Run: headless pygame with SDL's dummy video driver; simulated clock (each Clock.tick advances the game by its frame time, no real sleeping); random seed 0; keys injected as events and as key.get_pressed() state; mouse plan: one left click at the window centre at the start of phase 2, then a move to the lower-right quarter at the start of phase 3.
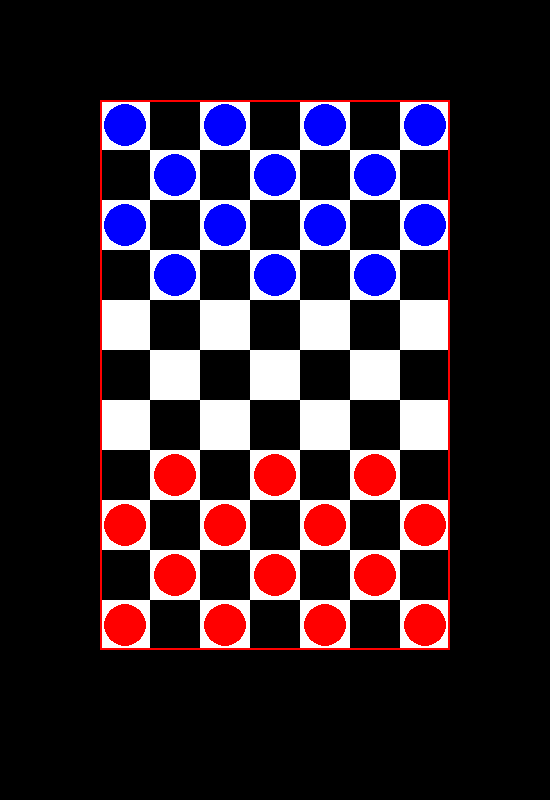
Frame 1 of 4 · flips 1–60 · no input
Frame 2 of 4 · flips 61–180 · clicked the window centre · tapped SPACE, RETURN · held RIGHT (→), D · screen unchanged from frame 1, image omitted
Frame 3 of 4 · flips 181–300 · moved the mouse to the lower-right quarter · held DOWN (↓), S · screen unchanged from frame 2, image omitted
Frame 4 of 4 · flips 301–420 · held LEFT (←), A, UP (↑), W · screen unchanged from frame 3, image omitted

The pygame program that drew these frames:

import pygame

pygame.font.init()
BLACK = (0, 0, 0)
WHITE = (255, 255, 255)
RED = (255, 0, 0)
BLUE = (0, 0, 255)
GREEN = (0, 255, 0)
WIDTH, HEIGHT = (550, 800)
PLAY_WIDTH, PLAY_HEIGHT = (350, 550)
block_size = 50
top_left_x = 100
top_left_y = 100
PIECES = []
MOD_LIST = []
n = 0
win = pygame.display.set_mode((WIDTH, HEIGHT))
pygame.display.set_caption('Checkers')
player_1 = None
player_2 = None
game_started = False


class Piece:
    def __init__(self, x, y, color):
        self.x = x
        self.y = y
        self.color = color
        self.radius = 21
        self.draw(surface=win)

    def draw(self, surface):
        pygame.draw.circle(surface, self.color, (int(self.x), int(self.y)), self.radius)

    def click(self, position_x, position_y):
        if (self.x - block_size/2) <= position_x <= (self.x + block_size/2) and (self.y - block_size/2) <= position_y <= (self.y + block_size/2):
            return self.x - block_size/2, self.y - block_size/2
        else:
            return False

    def type(self):
        return self.color


def highlight(p1, p2, color):
    mat_list = matrix_list()
    for index, item in enumerate(mat_list):
        for inner_index, c in enumerate(item):
            if top_left_x + inner_index*block_size <= p1 <= (top_left_x + inner_index*block_size) + block_size and top_left_y + index*block_size <= p2 <= (top_left_y + index*block_size) + block_size:
                pygame.draw.rect(win, color, (top_left_x + inner_index*block_size, top_left_y + index*block_size, block_size, block_size), 4)


def get_pos(x, y):
    dist_x = abs(x - (WIDTH / 2 - PLAY_WIDTH / 2))
    dist_y = abs(y - (HEIGHT / 2 - PLAY_HEIGHT / 2))
    column = round(dist_x / block_size)
    row = round(dist_y / block_size)
    return row, column


def check_error_indexing(test_value):
    test_list = [i for i in range(50, 1000, 100)]
    if test_value in test_list:
        return True
    else:
        return False


def is_valid_move(init_pos, final_pos):
    mat_list = matrix_list()
    valid_distance = False
    r1, c1 = get_pos(init_pos[0], init_pos[1])
    r2, c2 = get_pos(final_pos[0], final_pos[1])
    instances = [r1 + 1 == r2, r1 - 1 == r2, c1 + 1 == c2, c1 - 1 == c2]
    if check_error_indexing(init_pos[1]):
        if (r1+1) + 1 == r2 or (r1+1) - 1 == r2 and c1 + 1 == c2 or c1 - 1 == c2:
            valid_distance = True
    else:
        if instances[0] or instances[1] and instances[2] or instances[3]:
            valid_distance = True
    if valid_distance:
        if mat_list[r2][c2] == 0 or mat_list[r2][c2] == 1:
            return valid_distance
        else:
            return not valid_distance
    else:
        return False


def check_play(piece, x, y, pos_x, pos_y):
    global n, MOD_LIST
    if n == 0:
        mat_list = arrange_piece()
        n += 1
    else:
        mat_list = MOD_LIST
    r2, c2 = get_pos(pos_x, pos_y)
    r1, c1 = get_pos(x, y)
    if check_error_indexing(y):
        mat_list[r1 + 1][c1] = 0
    else:
        mat_list[r1][c1] = 0
    mat_list[r2][c2] = piece
    MOD_LIST = mat_list
    return MOD_LIST


def matrix_list():
    col = [1, 0, 1, 0, 1, 0, 1, 0, 1, 0, 1]
    mat_list = []
    for i in col:
        if i == 0:
            inner_list = [x % 2 for x in range(i, 7)]
        else:
            inner_list = [x % 2 for x in range(i, 8)]
        mat_list.append(inner_list)
    return mat_list


def re_arrange_piece(data):
    global PIECES
    mat_list = data
    pieces = []
    for i, l in enumerate(mat_list):
        for p, n in enumerate(l):
            if n == 'piece1':
                x, y = ((top_left_x + p * block_size) + block_size / 2, (top_left_y + i * block_size) + block_size / 2)
                piece = Piece(x, y, BLUE)
                pieces.append(piece)
            elif n == 'piece2':
                x, y = ((top_left_x + p * block_size) + block_size / 2, (top_left_y + i * block_size) + block_size / 2)
                piece = Piece(x, y, RED)
                pieces.append(piece)
    PIECES = pieces
    return mat_list


def arrange_piece():
    mat_list = matrix_list()
    for i, l in enumerate(mat_list):
        if i in [0, 1, 2, 3]:
            for p, n in enumerate(l):
                if n == 1:
                    mat_list[i][p] = 'piece1'
                else:
                    pass
        elif i in [7, 8, 9, 10]:
            for p, n in enumerate(l):
                if n == 1:
                    mat_list[i][p] = 'piece2'
                else:
                    pass
    return mat_list


def handle_click(event):
    global game_started
    clicked = False
    if event.type == pygame.MOUSEBUTTONDOWN:
        pos = event.pos
        for p in set(PIECES):
            if p.click(pos[0], pos[1]):
                position = p.click(pos[0], pos[1])
                clicked = True
                if p.type() == RED:
                    piece = 'piece2'
                else:
                    piece = 'piece1'
    while clicked:
        highlight(pos[0], pos[1], RED)
        for event in pygame.event.get():
            if event.type == pygame.MOUSEBUTTONDOWN:
                new_pos = event.pos
                if is_valid_move(position, new_pos):
                    data = check_play(piece, position[0], position[1], new_pos[0], new_pos[1])
                    re_arrange_piece(data)
                    pygame.display.update()
                    game_started = True
                    clicked = False
                else:
                    clicked = False
            else:
                continue


def draw_board():
    mat_list = matrix_list()
    for i, l in enumerate(mat_list):
        for p, n in enumerate(l):
            if n == 1:
                mat_list[i][p] = WHITE
            else:
                mat_list[i][p] = BLACK

    for index, item in enumerate(mat_list):
        for inner_index, color in enumerate(item):
            pygame.draw.rect(win, color, (top_left_x + inner_index*block_size, top_left_y + index*block_size, block_size, block_size))

    pygame.draw.rect(win, RED, (top_left_x, top_left_y, PLAY_WIDTH, PLAY_HEIGHT), 2)


def redraw_window(surface):
    global game_started
    surface.fill(BLACK)
    draw_board()
    if not game_started:
        re_arrange_piece(arrange_piece())
    else:
        re_arrange_piece(MOD_LIST)
    pygame.display.update()


def main():
    run = True
    clock = pygame.time.Clock()

    while run:
        clock.tick(60)
        for event in pygame.event.get():
            if event.type == pygame.QUIT:
                pygame.quit()
                run = False
            if event.type == pygame.MOUSEMOTION:
                posx = event.pos[0]
                posy = event.pos[1]
                highlight(posx, posy, GREEN)
            handle_click(event)
        pygame.display.update()
        redraw_window(win)


main()
